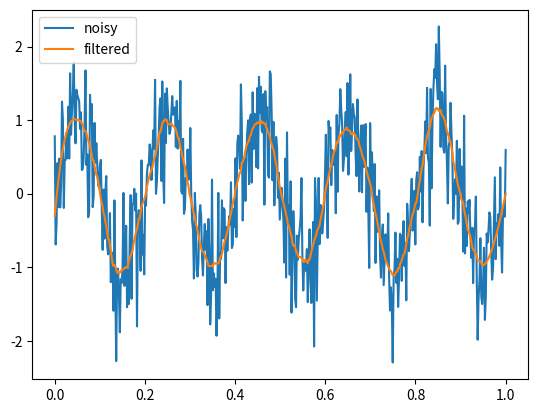

The matplotlib source for this figure:
import numpy as np
import matplotlib.pyplot as plt
from scipy import signal

t = np.linspace(0,1,500)

clean = np.sin(2*np.pi*5*t)

noise = np.random.normal(0,0.5,t.shape)

noisy = clean + noise

filtered = signal.savgol_filter(noisy, 51, 3)

plt.plot(t,noisy,label="noisy")
plt.plot(t,filtered,label="filtered")
plt.legend()
plt.show()
